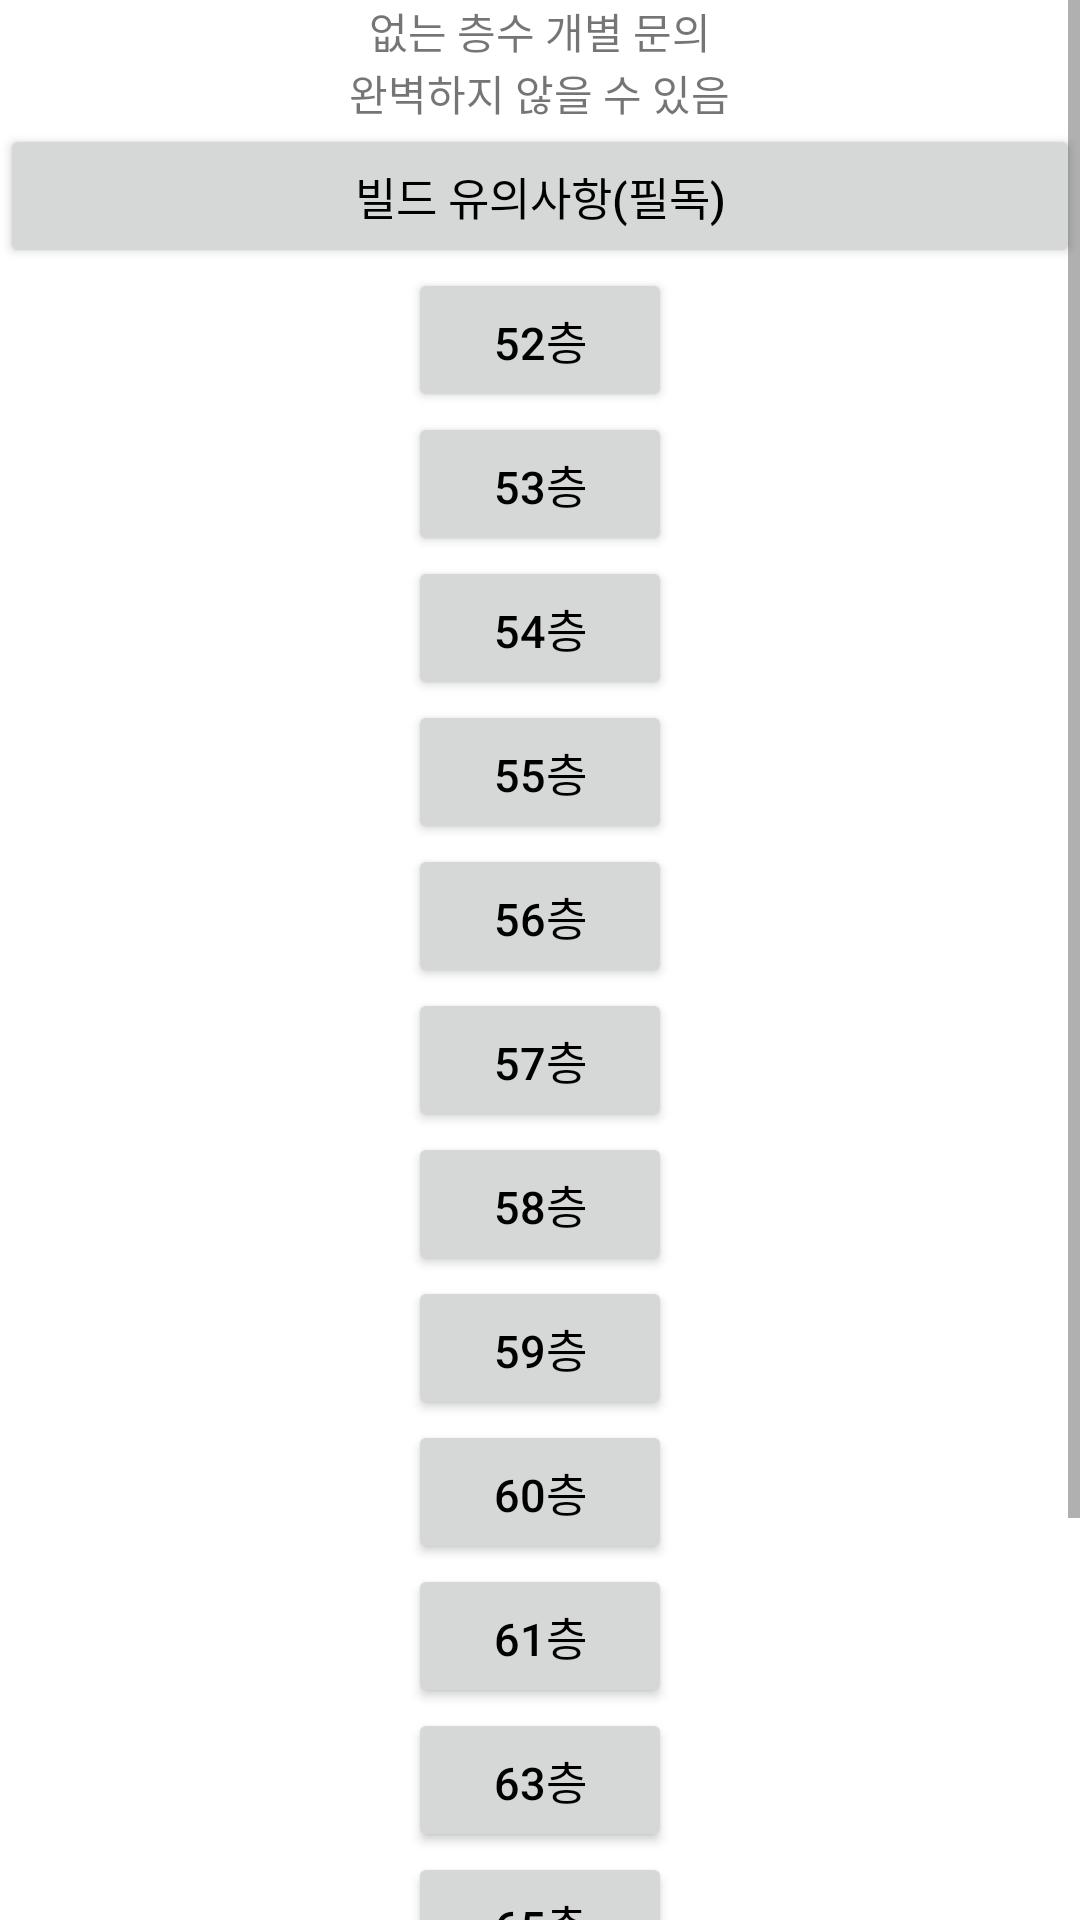

Write the Android layout XML for this screen, with the resource values it uses.
<!-- AndroidManifest.xml: application theme Theme.LumiCal -->
<!-- res/layout/build.xml -->
<?xml version="1.0" encoding="utf-8"?>
<ScrollView
    xmlns:android="http://schemas.android.com/apk/res/android"
    android:layout_width="match_parent"
    android:layout_height="match_parent"
    android:orientation="vertical">
    <LinearLayout
        android:layout_width="match_parent"
        android:layout_height="match_parent"
        android:orientation="vertical">
        <TextView
            android:layout_width="wrap_content"
            android:layout_height="wrap_content"
            android:text="없는 층수 개별 문의"
            android:textColor="@color/red"
            android:layout_gravity="center"/>
        <TextView
            android:layout_width="wrap_content"
            android:layout_height="wrap_content"
            android:text="완벽하지 않을 수 있음"
            android:textColor="@color/red"
            android:layout_gravity="center"/>
        <Button
            android:layout_width="match_parent"
            android:layout_height="wrap_content"
            android:text="빌드 유의사항(필독)"
            android:textColor="@color/black"
            android:textSize="15dp"
            android:onClick="gtip"
            android:layout_gravity="center"/>
        <Button
            android:layout_width="wrap_content"
            android:layout_height="wrap_content"
            android:text="52층"
            android:textColor="@color/black"
            android:textSize="15dp"
            android:onClick="fl52"
            android:layout_gravity="center"/>
        <Button
            android:layout_width="wrap_content"
            android:layout_height="wrap_content"
            android:text="53층"
            android:textColor="@color/black"
            android:textSize="15dp"
            android:onClick="fl53"
            android:layout_gravity="center"/>
        <Button
            android:layout_width="wrap_content"
            android:layout_height="wrap_content"
            android:text="54층"
            android:textColor="@color/black"
            android:textSize="15dp"
            android:onClick="fl54"
            android:layout_gravity="center"/>
        <Button
            android:layout_width="wrap_content"
            android:layout_height="wrap_content"
            android:text="55층"
            android:textColor="@color/black"
            android:textSize="15dp"
            android:onClick="fl55"
            android:layout_gravity="center"/>
        <Button
            android:layout_width="wrap_content"
            android:layout_height="wrap_content"
            android:text="56층"
            android:textColor="@color/black"
            android:textSize="15dp"
            android:onClick="fl56"
            android:layout_gravity="center"/>
        <Button
            android:layout_width="wrap_content"
            android:layout_height="wrap_content"
            android:text="57층"
            android:textColor="@color/black"
            android:textSize="15dp"
            android:onClick="fl57"
            android:layout_gravity="center"/>
        <Button
            android:layout_width="wrap_content"
            android:layout_height="wrap_content"
            android:text="58층"
            android:textColor="@color/black"
            android:textSize="15dp"
            android:onClick="fl58"
            android:layout_gravity="center"/>
        <Button
            android:layout_width="wrap_content"
            android:layout_height="wrap_content"
            android:text="59층"
            android:textColor="@color/black"
            android:textSize="15dp"
            android:onClick="fl59"
            android:layout_gravity="center"/>
        <Button
            android:layout_width="wrap_content"
            android:layout_height="wrap_content"
            android:text="60층"
            android:textColor="@color/black"
            android:textSize="15dp"
            android:onClick="fl60"
            android:layout_gravity="center"/>
        <Button
            android:layout_width="wrap_content"
            android:layout_height="wrap_content"
            android:text="61층"
            android:textColor="@color/black"
            android:textSize="15dp"
            android:onClick="fl61"
            android:layout_gravity="center"/>
        <Button
            android:layout_width="wrap_content"
            android:layout_height="wrap_content"
            android:text="63층"
            android:textColor="@color/black"
            android:textSize="15dp"
            android:onClick="fl63"
            android:layout_gravity="center"/>
        <Button
            android:layout_width="wrap_content"
            android:layout_height="wrap_content"
            android:text="65층"
            android:textColor="@color/black"
            android:textSize="15dp"
            android:onClick="fl65"
            android:layout_gravity="center"/>
        <Button
            android:layout_width="wrap_content"
            android:layout_height="wrap_content"
            android:text="66층"
            android:textColor="@color/black"
            android:textSize="15dp"
            android:onClick="fl66"
            android:layout_gravity="center"/>
        <Button
            android:id="@+id/buildlinkbtn"
            android:layout_width="match_parent"
            android:layout_height="wrap_content"
            android:text="층수 계산"
            android:textColor="@color/black"
            android:textSize="15dp"
            android:onClick="howtobuild"
            android:layout_gravity="center"/>
        <Button
            android:layout_width="match_parent"
            android:layout_height="wrap_content"
            android:text="메인화면으로"
            android:textColor="@color/black"
            android:textSize="15dp"
            android:onClick="gomain"
            android:layout_gravity="center"/>
    </LinearLayout>
</ScrollView>
<!-- resources referenced by this layout -->
<resources>
  <style name="Theme.LumiCal" parent="Theme.MaterialComponents.DayNight.DarkActionBar">
          
          <item name="windowNoTitle">true</item>
          <item name="colorPrimary">#FFE8E8</item>
          <item name="colorPrimaryVariant">#FFE8E8</item>
          <item name="colorOnPrimary">@color/black</item>
          
          <item name="colorSecondary">@color/teal_200</item>
          <item name="colorSecondaryVariant">@color/teal_700</item>
          <item name="colorOnSecondary">@color/black</item>
          
          <item name="android:statusBarColor" tools:targetApi="l">?attr/colorPrimaryVariant</item>
          
      </style>
  <!-- not gathered from this repository: default colours our renderer supplied (Android Studio template values) -->
  <color name="teal_200">#FF03DAC5</color>
  <color name="teal_700">#FF018786</color>
  <color name="black">#FF000000</color>
</resources>
